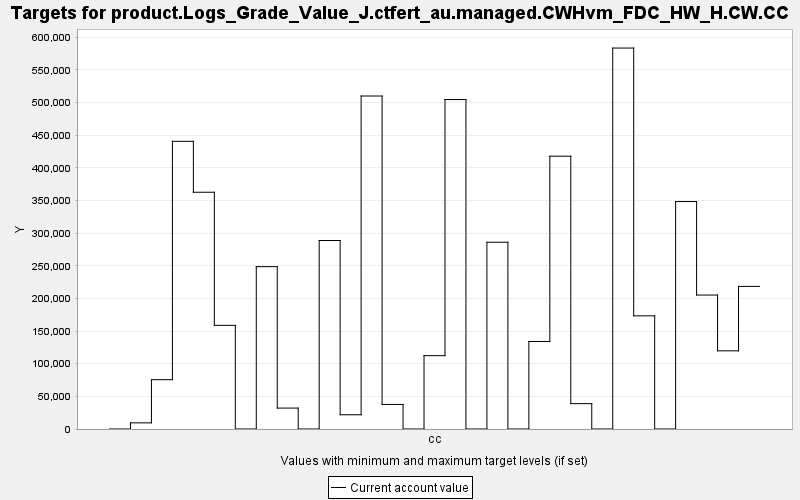

Values plotted in this chart, from the file beside it:
TARGET, PERIOD, YEAR, PERIODWIDTH, MINIMUM, MAXIMUM, MINWEIGHT, MAXWEIGHT, CURRENT, SUMMARY
product.Logs_Grade_Value_J.ctfert_au.man…, 0, 0, 10.0, 0.0, 10000, 1.0, 1.0, 0.0, 0.0
product.Logs_Grade_Value_J.ctfert_au.man…, 1, 10, 10.0, 0.0, 10000, 1.0, 1.0, 9395, 0.0
product.Logs_Grade_Value_J.ctfert_au.man…, 2, 20, 10.0, 0.0, 10000, 1.0, 1.0, 75521, 0.0
product.Logs_Grade_Value_J.ctfert_au.man…, 3, 30, 10.0, 0.0, 10000, 1.0, 1.0, 440562, 0.0
product.Logs_Grade_Value_J.ctfert_au.man…, 4, 40, 10.0, 0.0, 10000, 1.0, 1.0, 362595, 0.0
product.Logs_Grade_Value_J.ctfert_au.man…, 5, 50, 10.0, 0.0, 10000, 1.0, 1.0, 158732, 0.0
product.Logs_Grade_Value_J.ctfert_au.man…, 6, 60, 10.0, 0.0, 10000, 1.0, 1.0, 0.0, 0.0
product.Logs_Grade_Value_J.ctfert_au.man…, 7, 70, 10.0, 0.0, 10000, 1.0, 1.0, 248633, 0.0
product.Logs_Grade_Value_J.ctfert_au.man…, 8, 80, 10.0, 0.0, 10000, 1.0, 1.0, 32029, 0.0
product.Logs_Grade_Value_J.ctfert_au.man…, 9, 90, 10.0, 0.0, 10000, 1.0, 1.0, 0.0, 0.0
product.Logs_Grade_Value_J.ctfert_au.man…, 10, 100, 10.0, 0.0, 10000, 1.0, 1.0, 288680, 0.0
product.Logs_Grade_Value_J.ctfert_au.man…, 11, 110, 10.0, 0.0, 10000, 1.0, 1.0, 21803, 0.0
product.Logs_Grade_Value_J.ctfert_au.man…, 12, 120, 10.0, 0.0, 10000, 1.0, 1.0, 509949, 0.0
product.Logs_Grade_Value_J.ctfert_au.man…, 13, 130, 10.0, 0.0, 10000, 1.0, 1.0, 37614, 0.0
product.Logs_Grade_Value_J.ctfert_au.man…, 14, 140, 10.0, 0.0, 10000, 1.0, 1.0, 0.0, 0.0
product.Logs_Grade_Value_J.ctfert_au.man…, 15, 150, 10.0, 0.0, 10000, 1.0, 1.0, 112323, 0.0
product.Logs_Grade_Value_J.ctfert_au.man…, 16, 160, 10.0, 0.0, 10000, 1.0, 1.0, 504513, 0.0
product.Logs_Grade_Value_J.ctfert_au.man…, 17, 170, 10.0, 0.0, 10000, 1.0, 1.0, 0.0, 0.0
product.Logs_Grade_Value_J.ctfert_au.man…, 18, 180, 10.0, 0.0, 10000, 1.0, 1.0, 286018, 0.0
product.Logs_Grade_Value_J.ctfert_au.man…, 19, 190, 10.0, 0.0, 10000, 1.0, 1.0, 0.0, 0.0
product.Logs_Grade_Value_J.ctfert_au.man…, 20, 200, 10.0, 0.0, 10000, 1.0, 1.0, 134014, 0.0
product.Logs_Grade_Value_J.ctfert_au.man…, 21, 210, 10.0, 0.0, 10000, 1.0, 1.0, 417796, 0.0
product.Logs_Grade_Value_J.ctfert_au.man…, 22, 220, 10.0, 0.0, 10000, 1.0, 1.0, 38843, 0.0
product.Logs_Grade_Value_J.ctfert_au.man…, 23, 230, 10.0, 0.0, 10000, 1.0, 1.0, 0.0, 0.0
product.Logs_Grade_Value_J.ctfert_au.man…, 24, 240, 10.0, 0.0, 10000, 1.0, 1.0, 583402, 0.0
product.Logs_Grade_Value_J.ctfert_au.man…, 25, 250, 10.0, 0.0, 10000, 1.0, 1.0, 173298, 0.0
product.Logs_Grade_Value_J.ctfert_au.man…, 26, 260, 10.0, 0.0, 10000, 1.0, 1.0, 0.0, 0.0
product.Logs_Grade_Value_J.ctfert_au.man…, 27, 270, 10.0, 0.0, 10000, 1.0, 1.0, 348317, 0.0
product.Logs_Grade_Value_J.ctfert_au.man…, 28, 280, 10.0, 0.0, 10000, 1.0, 1.0, 205146, 0.0
product.Logs_Grade_Value_J.ctfert_au.man…, 29, 290, 10.0, 0.0, 10000, 1.0, 1.0, 119715, 0.0
product.Logs_Grade_Value_J.ctfert_au.man…, 30, 300, 10.0, 0.0, 10000, 1.0, 1.0, 218400, 0.0
